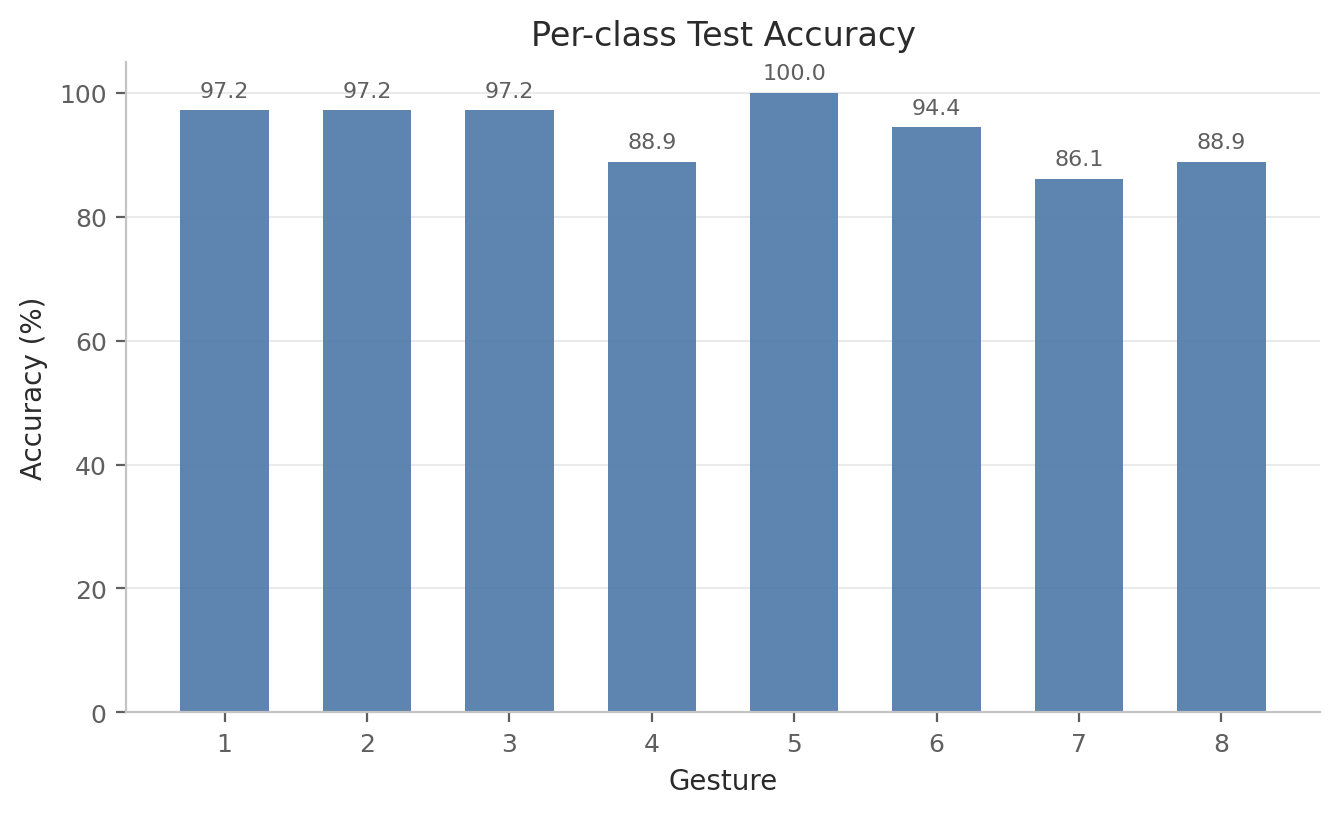

The file beside this chart, header and first rows:
label, gesture_id, accuracy, precision, recall, f1, support
0, 1, 0.9722, 0.8974, 0.9722, 0.9333, 36
1, 2, 0.9722, 0.8974, 0.9722, 0.9333, 36
2, 3, 0.9722, 0.9459, 0.9722, 0.9589, 36
3, 4, 0.8889, 0.9143, 0.8889, 0.9014, 36
4, 5, 1.0, 0.973, 1.0, 0.9863, 36
5, 6, 0.9444, 0.9714, 0.9444, 0.9577, 36
6, 7, 0.8611, 1.0, 0.8611, 0.9254, 36
7, 8, 0.8889, 0.9143, 0.8889, 0.9014, 36
